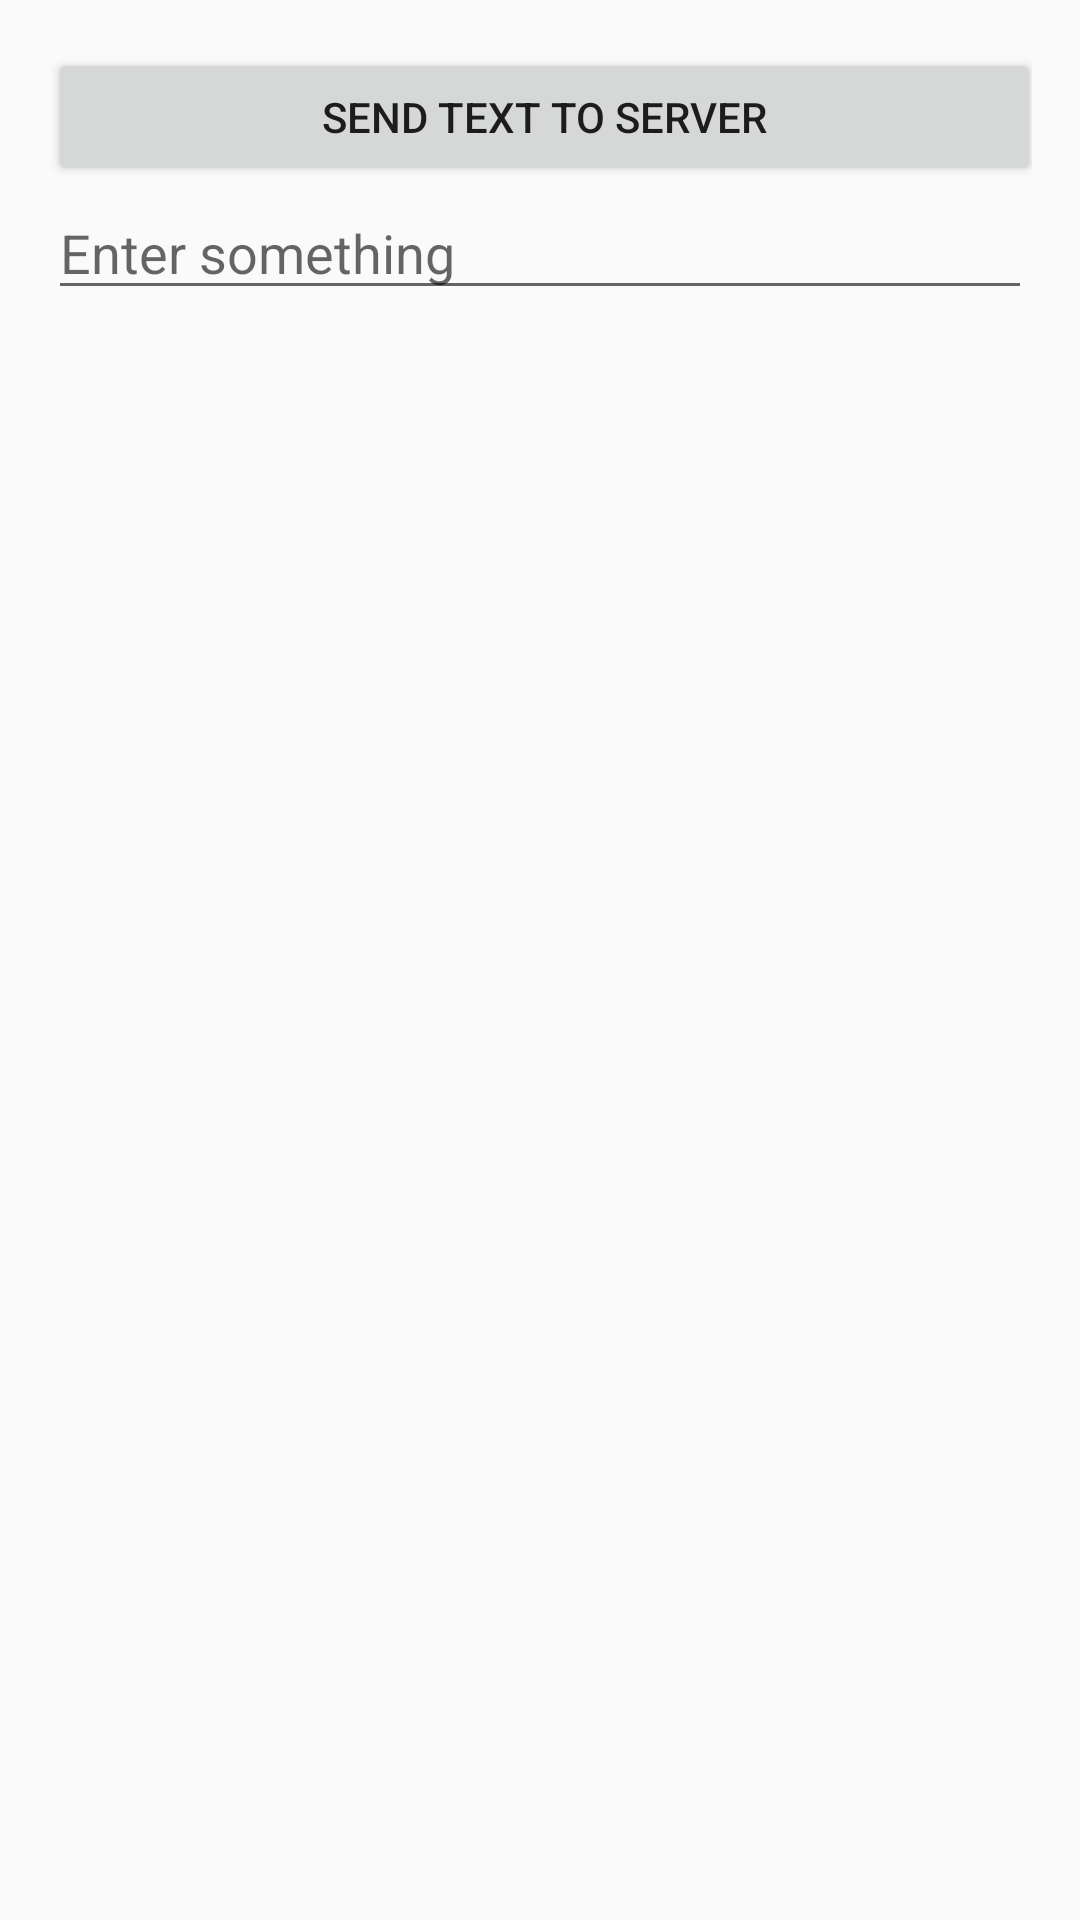

Produce the Android XML layout that renders to this screen, including the resource entries it uses.
<!-- AndroidManifest.xml: application theme AppTheme -->
<!-- res/layout/activity_main2.xml -->
<?xml version="1.0" encoding="utf-8"?>
<LinearLayout  xmlns:android="http://schemas.android.com/apk/res/android"
    xmlns:tools="http://schemas.android.com/tools"
    xmlns:app="http://schemas.android.com/apk/res-auto"
    android:layout_width="match_parent"
    android:layout_height="match_parent"
    android:paddingBottom="16dp"
    android:paddingLeft="16dp"
    android:paddingRight="16dp"
    android:paddingTop="16dp"
    android:orientation="vertical"
    android:weightSum="10"
    tools:context="com.example.rajat.matchmystyle.Main2Activity">


    <Button
        android:id="@+id/button"
        android:layout_width="331dp"
        android:layout_height="46dp"
        android:text="@string/button"
        tools:ignore="MissingConstraints"
        tools:layout_editor_absoluteX="27dp"
        tools:layout_editor_absoluteY="269dp" />

    <EditText
        android:id="@+id/editText"
        android:layout_width="match_parent"
        android:layout_height="wrap_content"
        android:ems="10"
        android:hint="@string/editText"
        android:inputType="text"
        tools:layout_editor_absoluteX="16dp"
        tools:layout_editor_absoluteY="173dp"
        tools:ignore="MissingConstraints" />

</LinearLayout>
<!-- resources referenced by this layout -->
<resources>
  <string name="button">Send Text to server</string>
  <string name="editText">Enter something</string>
  <style name="AppTheme" parent="Theme.AppCompat.Light.DarkActionBar">
          
          
      </style>
</resources>
